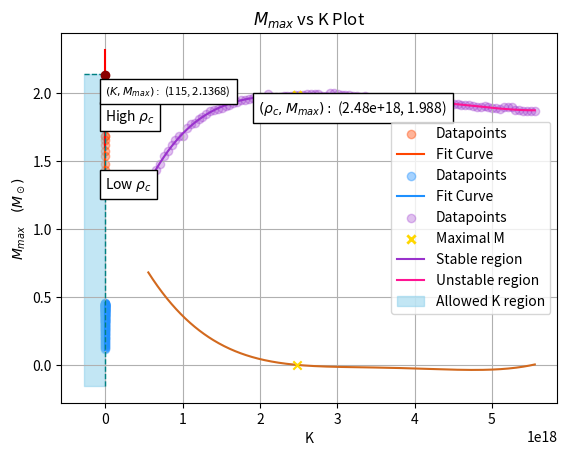

Python code for this plot:
import numpy as np
from numpy import pi
import matplotlib.pyplot as plt
from scipy.integrate import solve_ivp
from scipy.optimize import curve_fit





# Useful constants
r_scale_km = 1.477 # in km
r_scale_m = 1477 # in m
K_NS = 100
solar_mass = 1.988416e30





def TOV_eqs(r, mvpb_arr, K):
    # TOVEQS Function for solving the Tolman-Oppenheimer-Volkoff (TOV) ODEs.
    # This function sets the equations up like an ivp to be solved by SciPy's
    # solve_ivp(). It takes care of the edge cases where r = 0 or where p goes
    # below 0 during the integration.

    # v: time dialation factor (nu)
    # b: baryonic mass

    # Initial conditions
    m = mvpb_arr[0]
    v = mvpb_arr[1]
    p = mvpb_arr[2]
    b = mvpb_arr[3]

    # Case for if r = 0
    if r == 0:
        dvdr = 0
        dpdr = 0
        dmdr = 0
        dbdr = 0


    else:

        # Case for if p goes below 0
        if p < 0:
            p = 0

        # Compute ρ
        ρ = np.sqrt(p / K)

        # Define ODEs
        dmdr = 4*pi*ρ * r**2
        dvdr = 2 * (m + 4*pi*p*r**3) / (r * (r - 2*m))
        dpdr = (-(m + 4*pi*p*r**3) / (r * (r - 2*m))) * (ρ + p)
        dbdr = dmdr / np.sqrt(np.abs(1 - (2*m / r)))

    return np.array([dmdr, dvdr, dpdr, dbdr])



def p_reaches_0(r, mvpb_arr, K):
    # PREACHES0 This function and the following lines of code act like a
    # signal to solve_ivp() to stop integration when p reaches 0. At that point,
    # we'd have reached the maximal radius of the NS.

    p = mvpb_arr[2]
    return p

p_reaches_0.terminal = True
p_reaches_0.direction = 0





def my_test_einstein():
    """
    Main function for Einstein.

    PARTS A and B: Solves the TOV equations for various ρ_c and plots the
    resultant M(ρc) vs R(ρc) and Δ(ρc) vs R(ρc) curves.

    PART C: Plots M vs ρc and analyzes its derivative to determine the maximal
    stable mass for K = 100.

    PART D: Essentially repeats the relevant procedures from the previous
    parts to plot the maximal stable mass for differing values of K.

    """



    #=========================================================================
    # PARTS A and B
    #=========================================================================
    print("Einstein--Parts A and B Start: \n")

    # NSs have radii 10-20kms. 15 * r_scale means we can see NSs with radii
    # from 0 ~ 30 kms.
    r_span = (0, 15)
    r_eval = np.linspace(r_span[0], r_span[1], 500)

    # In rescaled units, ρ ~ 10^-3, so we check values between 0.9*10^-3 to
    # 9*10^-3
    num_points = 101
    ρ_c_vals = np.linspace(9e-4, 9e-3, num_points)

    # Initialize end of integration value arrays.
    R_pc_vals = np.zeros(len(ρ_c_vals))
    M_pc_vals = np.zeros(len(ρ_c_vals))
    Δ_pc_vals = np.zeros(len(ρ_c_vals))


    for i in range(len(ρ_c_vals)):

        # Record ρ_c and compute initial pressure
        ρ_c = ρ_c_vals[i]
        p_0 = K_NS * (ρ_c**2)

        # Full ODEs initial conditions
        mvp_0 = [0, 0, p_0, 0]

        # Solve ODE system, stopping when p reaches 0.
        sol = solve_ivp(TOV_eqs, r_span, mvp_0, args = (K_NS,), t_eval=r_eval,
                                           method="RK45", events = p_reaches_0)

        # Record final radius, mass, and baryonic mass
        R_pc = sol.t[-1]
        M_pc = sol.y[0, -1]
        B_pc = sol.y[3, -1]

        # Updatea rrays
        R_pc_vals[i] = R_pc
        M_pc_vals[i] = M_pc
        Δ_pc_vals[i] = (B_pc - M_pc) / M_pc

    # Scale radii
    R_pc_vals *= r_scale_km


    # Make cubic polynomial fit of datapoints
    R_fit = np.linspace(min(R_pc_vals), max(R_pc_vals), 150)

    def cubic_fit(x, a, b, c, d):
        return a*x**3 + b*x**2 + c*x + d

    # Plotting MR datapoints and fit curve
    coeffsM, cov = curve_fit(cubic_fit, R_pc_vals, M_pc_vals)
    aM, bM, cM, dM = coeffsM

    M_fit = cubic_fit(R_fit, aM, bM, cM, dM)

    plt.scatter(R_pc_vals, M_pc_vals, alpha=0.4, color = "orangered", label = "Datapoints")
    plt.plot(R_fit, M_fit, color = "orangered", label = "Fit Curve")
    plt.title(rf"$M(\rho_c)$ vs $R(\rho_c)$ Plot for NSs (N = {num_points})")
    plt.xlabel(r"$R(\rho_c)$ (km)")
    plt.ylabel(r"$M(\rho_c) \quad (M_\odot)$")
    plt.text(14, 1.3, r"Low $\rho_c$", bbox=dict(facecolor="white"))
    plt.text(10, 1.8, r"High $\rho_c$", bbox=dict(facecolor="white"))
    plt.legend()
    plt.show()


    # Plotting ΔR datapoints and fit curve (B here for baryonic mass)
    coeffsB, cov = curve_fit(cubic_fit, R_pc_vals, Δ_pc_vals)
    aB, bB, cB, dB = coeffsB

    B_fit = cubic_fit(R_fit, aB, bB, cB, dB)

    plt.scatter(R_pc_vals, Δ_pc_vals, alpha=0.4, color = "dodgerblue", label = "Datapoints")
    plt.plot(R_fit, B_fit, color = "dodgerblue", label = "Fit Curve")
    plt.title(rf"$\Delta(\rho_c)$ vs $R(\rho_c)$ Plot for NSs (N = {num_points})")
    plt.xlabel(r"$R(\rho_c)$ (km)")
    plt.ylabel(r"$\Delta(\rho_c)$")
    plt.legend()
    plt.show()
    print()

    print("Einstein--Parts A and B Done. \n\n\n")



    #=========================================================================
    # PART C
    #=========================================================================
    print("Einstein--Part C Start: \n")

    #-----------------------------------
    # Computing M(ρ_c) vs ρ_c curve
    #-----------------------------------

    # Scale ρ_c values by 1000 just to avoid errors with curve fitting
    ρ_c_vals_scaled = ρ_c_vals * 1e3

    # Perform a quintic polynomial curve fit
    ρ_c_fit = np.linspace(min(ρ_c_vals_scaled), max(ρ_c_vals_scaled), 500)

    def quintic_fit(x, a, b, c, d, e, f):
        return a*x**5 + b*x**4 + c*x**3 + d*x**2 + e*x + f

    coeffs, cov = curve_fit(quintic_fit, ρ_c_vals_scaled, M_pc_vals)
    a, b, c, d, e, f = coeffs

    M_fit = quintic_fit(ρ_c_fit, a, b, c, d, e, f)

    # Rescale ρ_c values and fit to be in units kg/m^3 as instructed
    ρ_c_vals_SI = ρ_c_vals_scaled * (1e-3) * solar_mass / ((r_scale_m)**3)
    ρ_c_fit_SI = ρ_c_fit * (1e-3) * solar_mass / ((r_scale_m)**3)


    #-----------------------------------------
    # Analyzing Stability through dM_dρ_c
    #-----------------------------------------

    # Derivative of quintic polynomial fit
    def derv_quintic_fit(x, a, b, c, d, e):
        return 5*a*x**4 + 4*b*x**3 + 3*c*x**2 + 2*d*x + e

    # Compute dM/dρc
    dM_dρ_c_fit = derv_quintic_fit(ρ_c_fit, a, b, c, d, e)

    # Locate point where derivative is 0, i.e maximal M
    zero_crossing_idx = np.where((dM_dρ_c_fit[:-1] > 0) & (dM_dρ_c_fit[1:] < 0))[0]
    max_M = M_fit[zero_crossing_idx]
    max_M_ρ_c_SI = ρ_c_fit_SI[zero_crossing_idx]

    # Seperate stable and unstable regimes
    M_fit_stable = M_fit[:int(zero_crossing_idx)]
    ρ_c_fit_SI_stable = ρ_c_fit_SI[:int(zero_crossing_idx)]
    M_fit_unstable = M_fit[int(zero_crossing_idx):]
    ρ_c_fit_SI_unstable = ρ_c_fit_SI[int(zero_crossing_idx):]


    #--------------
    # Plotting
    #--------------

    # Plot M vs ρc datapoints and stable and unstable fit curves, report maximal Mass
    plt.scatter(ρ_c_vals_SI, M_pc_vals, alpha = 0.3, color = "darkorchid", label = "Datapoints")
    plt.scatter(max_M_ρ_c_SI, max_M, marker= "x", lw=2, label = "Maximal M", color = "gold", zorder = 3)
    plt.plot(ρ_c_fit_SI_stable, M_fit_stable, color = "darkorchid", label = "Stable region")
    plt.plot(ρ_c_fit_SI_unstable, M_fit_unstable, color = "deeppink", label = "Unstable region")
    plt.title(rf"$M(\rho_c)$ vs $\rho_c$ Plot for NSs (N = {num_points})")
    plt.xlabel(r"$\rho_c$ $\left(\frac{kg}{m^3}\right)$")
    plt.ylabel(r"$M(\rho_c) \quad (M_\odot)$")
    plt.text(max_M_ρ_c_SI-5e17, max_M - 0.13,
    rf"$(\rho_c, M_{{max}}):$ ({float(max_M_ρ_c_SI):.2e}, {float(max_M):.3f})",
    bbox=dict(facecolor="white"), fontsize = 10)
    plt.legend()
    plt.show()

    # Plot dM/dρc
    plt.plot(ρ_c_fit_SI, dM_dρ_c_fit, color = "chocolate")
    plt.scatter(ρ_c_fit_SI[zero_crossing_idx], 0,marker= "x", color = "gold", zorder=3)
    plt.title(rf"$\frac{{dM}}{{d\rho_c}}$ vs $\rho_c$ plot for NSs (N = {num_points})")
    plt.xlabel(r"$\rho_c$ $\left(\frac{kg}{m^3}\right)$")
    plt.ylabel(r"$dM/d\rho_c$")
    plt.grid(True)
    plt.show()
    print()

    print("Einstein--Part C Done. \n\n\n")



    #=========================================================================
    # PART D
    #=========================================================================

    print("Einstein--Part D Start: \n")


    # Set initial parameters
    num_Ks = 70
    K_vals = []
    lowest_K = K_NS - num_Ks//2 # 65
    highest_K = K_NS + num_Ks//2 + 1 # 136

    max_M_vals = []

    r_span = (0, 15)
    r_eval = np.linspace(r_span[0], r_span[1], 500)

    num_points = 101
    ρ_c_vals = np.linspace(9e-4, 9e-3, num_points)

    ρ_c_vals_scaled = ρ_c_vals * 1e3
    ρ_c_fit = np.linspace(min(ρ_c_vals_scaled), max(ρ_c_vals_scaled), 500)

    # Run loop over different K values
    for K in range(lowest_K, highest_K, 2):

        M_pc_vals = np.zeros(len(ρ_c_vals))

        # Run loop over differing ρc as before
        for i in range(len(ρ_c_vals)):

            # Record ρ_c and compute initial pressure
            ρ_c = ρ_c_vals[i]
            p_0 = K * (ρ_c**2)

            # Full ODEs initial conditions
            mvp_0 = [0, 0, p_0, 0]

            # Solve ODE system, stopping when p reaches 0.
            sol = solve_ivp(TOV_eqs, r_span, mvp_0, args = (K,), t_eval=r_eval,
                                          method="RK45", events = p_reaches_0)

            # Compute the M(pc) values for the differing ρc
            M_pc = sol.y[0, -1]
            M_pc_vals[i] = M_pc


        # Perform a fit, and find the maximal mass for this K
        coeffs, cov = curve_fit(quintic_fit, ρ_c_vals_scaled, M_pc_vals)
        a, b, c, d, e, f = coeffs

        M_fit = quintic_fit(ρ_c_fit, a, b, c, d, e, f)

        dM_dρ_c_fit = derv_quintic_fit(ρ_c_fit, a, b, c, d, e)

        zero_crossing_idx = np.where((dM_dρ_c_fit[:-1] > 0) & (dM_dρ_c_fit[1:] < 0))[0]

        max_M = M_fit[zero_crossing_idx]

        # Record current maximal mass and K, then repeat for different K
        max_M_vals.append(max_M)
        K_vals.append(K)

    max_M_vals =  np.array(max_M_vals)
    K_vals = np.array(K_vals)


    #--------------
    # Plotting
    #--------------
    max_M_observed = 2.14

    max_allowed_idx = np.abs(max_M_vals - max_M_observed).argmin()

    max_allowed_K = K_vals[max_allowed_idx]
    max_allowed_M = float(max_M_vals[max_allowed_idx])


    plt.scatter(max_allowed_K, max_allowed_M, color = "darkred", zorder = 3)
    plt.plot(K_vals, max_M_vals, color = "red")

    xmin, xmax = plt.gca().get_xlim()
    ymin, ymax = plt.gca().get_ylim()

    plt.vlines(max_allowed_K, ymin, max_M_observed, color="teal", linestyle ="--", lw = 1)
    plt.hlines(max_M_observed, xmin, max_allowed_K, color="teal", linestyle ="--", lw = 1)
    plt.fill_betweenx(y=[ymin, max_M_observed], x1=xmin, x2=max_allowed_K,
                      color="skyblue", alpha=0.5, label="Allowed K region")
    plt.text(max_allowed_K-2, max_M_observed-0.15,
    rf"$(K, M_{{max}}):$ ({max_allowed_K}, {max_allowed_M:.4f})",
    bbox=dict(facecolor="white"), fontsize = 8)
    plt.xlabel("K")
    plt.ylabel(r"$M_{max} \quad (M_\odot)$")
    plt.title(r"$M_{max}$ vs K Plot")
    plt.legend()
    plt.show()
    print()

    print("Einstein--Part D Done. \n\n\n")



    #=========================================================================
    # END
    #=========================================================================
    return





if __name__ == "__main__":
    my_test_einstein()